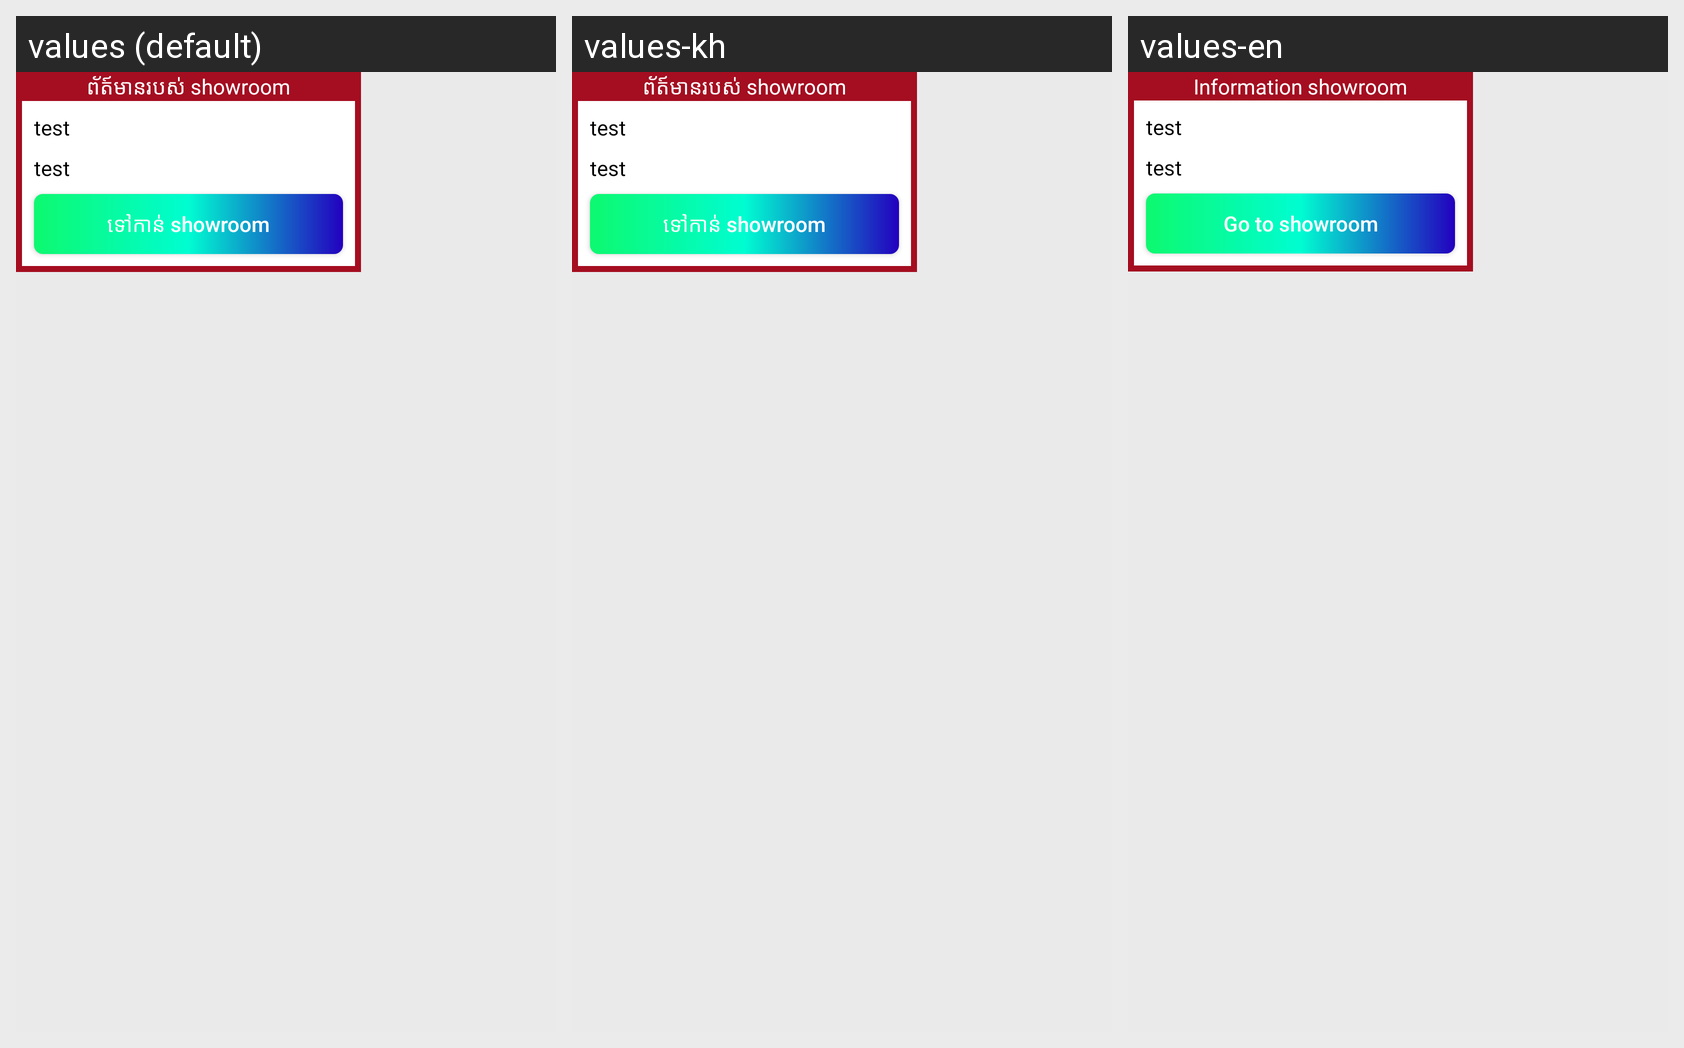

Locale-by-locale string values for the Android screen shown in this grid:
Android screen res/layout/pop_up_showroom.xml rendered under 3 locales, left to right: values (default), values-kh, values-en. Device: Nexus 5 (rendered at 1080×1920; each locale shown at half size, 540×960, under a caption strip naming it); theme AppTheme.
Strings drawn on this screen, with the default value and each locale's value (text and hints the layout hard-codes, and strings that could not be matched under every locale, appear in the picture but are not listed):

information_showroom
  values: ព័ត៍មានរបស់ showroom
  values-kh: ព័ត៍មានរបស់ showroom
  values-en: Information showroom

go_to_showroom
  values: ទៅកាន់ showroom
  values-kh: ទៅកាន់ showroom
  values-en: Go to showroom
